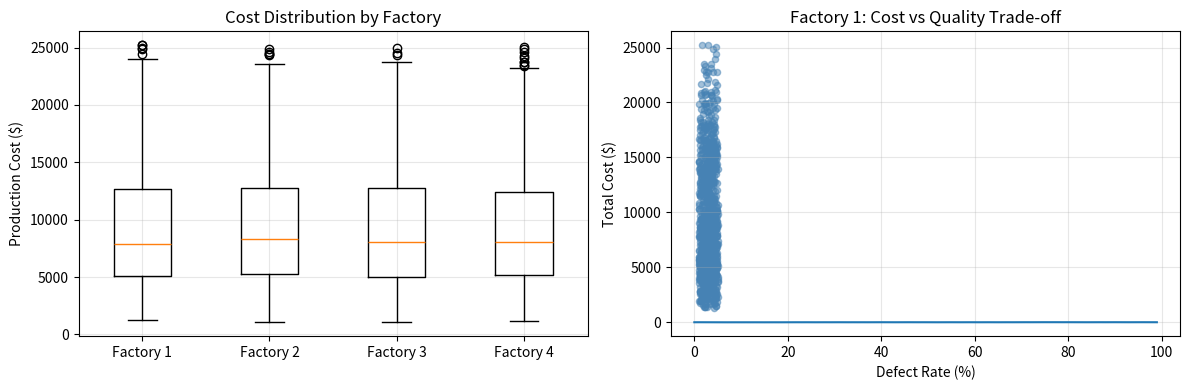

This figure's Python source:
import numpy as np

# Create an array
arr = np.array([10, 15, 20, 25, 30])

# Create a boolean mask (True/False array)
mask = arr > 20
print("Mask:", mask)

# Use boolean indexing to select elements
filtered = arr[mask]
print("Values > 20:", filtered)

# new array with all values of arr less than 20
arr[arr < 20]

arr_2d = np.array([[1, 2, 3, 4],
                   [5, 6, 7, 8],
                   [9, 10, 11, 12]])

# select all rows where the first element is greater than 3
row_mask = arr_2d[:, 0] > 3

print(row_mask)

# with indexing: column 2 of the previous result
idx = arr_2d[row_mask, 2]
print("Column 2 for selected rows:\n", idx)

# with slicing: second and third columns of the masked rows
slice = arr_2d[row_mask, 1:3]
print("\nCols 1:3 for selected rows:\n", slice)

~row_mask

# indexing example, negated
idx = arr_2d[~row_mask, 2]
print("Column 2 for selected row:\n", idx)

# slicing example, negated
slice = arr_2d[~row_mask, 1:3]
print("\nCols 1:3 for selected row:\n", slice)

arr = np.zeros((8, 4))

for i in range(len(arr)):
    arr[i] = i

arr

arr[[4, 3, 0, 6]]

arr = np.arange(1,10).reshape(3, 3)
print(arr)

result = arr * 4
print(result)

# Create the 3x3 matrix in base Python
arr = []
value = 1
for i in range(3):
    row = []
    for j in range(3):
        row.append(value)
        value += 1
    arr.append(row)

print("Original array:")
for row in arr:
    print(row)

# Multiply each element by 4 using explicit loops
result = []
for i in range(len(arr)):
    new_row = []
    for j in range(len(arr[i])):
        new_row.append(arr[i][j] * 4)
    result.append(new_row)

print("\nArray * 4:")
for row in result:
    print(row)

# Multiply in-place
for i in range(len(arr)):
    for j in range(len(arr[i])):
        arr[i][j] = arr[i][j] * 4

for row in result:
    print(row)

def scalar_multiply(matrix, scalar):
    return [[element * scalar for element in row] for row in matrix]

matrix = [[row * 3 + col + 1 for col in range(3)] for row in range(3)]
result = scalar_multiply(matrix, 4)

print("Original array:")
for row in matrix:
    print(row)

print("\nArray * 4:")
for row in result:
    print(row)

rng = np.random.default_rng()

arr = rng.standard_normal((4, 3))
print("Array:")
print(arr)

arr_mean = arr.mean(0)
print("\nArray Mean:")
print(arr_mean)

demeaned = arr - arr_mean
print("\nDemeaned Array:")
print(demeaned)

arr = rng.standard_normal(100)

# How many values are positive?
(arr > 0).sum()

bools = np.array([False, False, True, False])

bools.any()

bools.all()

arr = rng.standard_normal(6)
arr

arr.sort()
arr

arr = rng.standard_normal((5, 3))
arr

# sort the values within each column (along the row axis)
arr.sort(axis=0)
arr

# sort across each row (along the column axis)
arr.sort(axis=1)
arr

np.sort(arr)

np.random.seed(42)  # For reproducibility

# Production data: 1000 products × 4 factories
units_produced = np.random.randint(100, 500, size=(1000, 4))
unit_cost = np.random.uniform(10, 50, size=(1000, 4))
defect_rate = np.random.uniform(0.01, 0.05, size=(1000, 4))

# Calculate total costs WITH defect losses - all at once!
total_cost = units_produced * unit_cost * (1 + defect_rate)

# Analysis in one line each:
print(f"Factory with lowest average cost: Factory {total_cost.mean(axis=0).argmin() + 1}")
print(f"Most expensive product to produce: Product {total_cost.sum(axis=1).argmax() + 1}")
print(f"Total production cost across all factories: ${total_cost.sum():,.2f}")

# Find products where Factory 1 beats Factory 2
factory1_wins = total_cost[:, 0] < total_cost[:, 1]
print(f"Factory 1 cheaper than Factory 2 for {factory1_wins.sum()} products")

# Instant statistical analysis
print(f"\nCost per factory (mean ± std):")
for i in range(4):
    print(f"  Factory {i+1}: ${total_cost[:, i].mean():,.0f} ± ${total_cost[:, i].std():,.0f}")

import matplotlib.pyplot as plt

# Create a figure with 2 subplots
fig, (ax1, ax2) = plt.subplots(1, 2, figsize=(12, 4))

# Left plot: Box plot comparing cost distributions
ax1.boxplot([total_cost[:, i] for i in range(4)], 
            tick_labels=['Factory 1', 'Factory 2', 'Factory 3', 'Factory 4'])
ax1.set_ylabel('Production Cost ($)')
ax1.set_title('Cost Distribution by Factory')
ax1.grid(True, alpha=0.3)

# Right plot: Scatter plot - Cost vs Defect Rate for Factory 1
ax2.scatter(defect_rate[:, 0] * 100, total_cost[:, 0], 
           alpha=0.5, s=20, color='steelblue')
ax2.set_xlabel('Defect Rate (%)')
ax2.set_ylabel('Total Cost ($)')
ax2.set_title('Factory 1: Cost vs Quality Trade-off')
ax2.grid(True, alpha=0.3)

plt.tight_layout()
plt.show()

import random
position = 0
walk = [position]
nsteps = 1000
for _ in range(nsteps):
    step = 1 if random.randint(0, 1) else -1
    position += step
    walk.append(position)

plt.plot(walk[:100])

nsteps = 1000
rng = np.random.default_rng(seed=12345)  # fresh random generator
draws = rng.integers(0, 2, size=nsteps)  # coin flip x 1000
steps = np.where(draws == 0, 1, -1)      # steps = 1 if draws = 0 else -1
walk = steps.cumsum()                    # cumulative sum of each step

print(draws[:10])

print(steps[:10])

print(walk[:10])

walk.min()

walk.max()

# argmax gives the firs index of the maximum value (True)
(np.abs(walk) >= 10).argmax()

nwalks = 5000
nsteps = 1000
draws = rng.integers(0, 2, size=(nwalks, nsteps))
steps = np.where(draws > 0, 1, -1)
walks = steps.cumsum(axis=1)
walks

# overall max and min, across all walks
print(walks.max(), walks.min())

# how many hit 30?
hits30 = (np.abs(walks) >= 30).any(axis=1)
hits30

# confirm that the first walk doesn't hit +/-30
print(walks[0].max(), walks[0].min())

# number of walks that hit 30 = sum of True
hits30.sum()

crossing_times = (np.abs(walks[hits30]) >= 30).argmax(axis=1)
crossing_times

crossing_times.mean()

